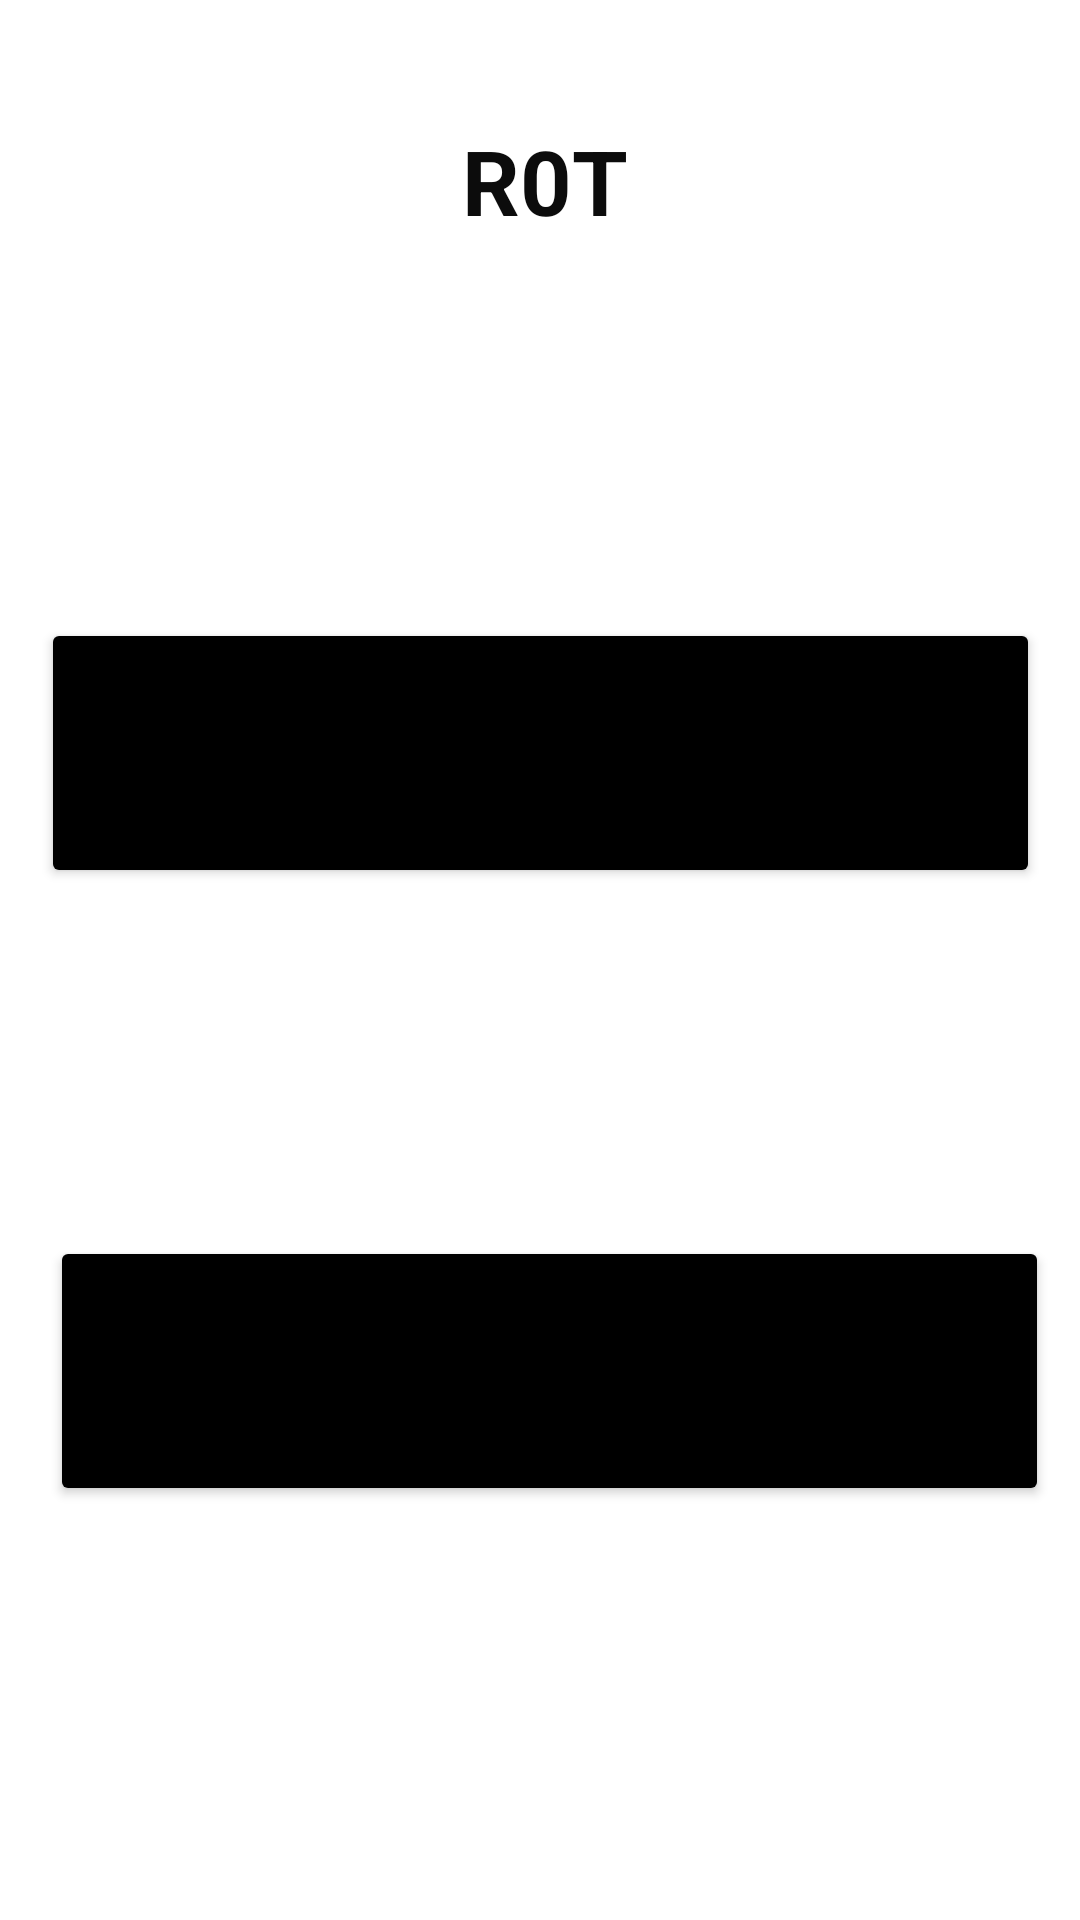

This screen was rendered from an Android layout file. Write that file and the resources it references.
<!-- AndroidManifest.xml: application theme Theme.KALKI -->
<!-- res/layout/activity_r_o_t.xml -->
<?xml version="1.0" encoding="utf-8"?>
<androidx.constraintlayout.widget.ConstraintLayout xmlns:android="http://schemas.android.com/apk/res/android"
    xmlns:app="http://schemas.android.com/apk/res-auto"
    xmlns:tools="http://schemas.android.com/tools"
    android:layout_width="match_parent"
    android:layout_height="match_parent"
    android:background="@drawable/rot"
    tools:context=".ROTActivity">

    <Button
        android:id="@+id/button6"
        android:layout_width="333dp"
        android:layout_height="90dp"
        android:layout_marginTop="112dp"
        android:onClick="R0t"
        android:text="R0T"
        android:textSize="18sp"
        app:backgroundTint="#000000"
        app:cornerRadius="150dp"
        app:layout_constraintEnd_toEndOf="parent"
        app:layout_constraintStart_toStartOf="parent"
        app:layout_constraintTop_toBottomOf="@+id/textView6" />

    <Button
        android:id="@+id/button8"
        android:layout_width="333dp"
        android:layout_height="90dp"
        android:layout_marginTop="116dp"
        android:onClick="R0t47"
        android:text="R0t 47"
        android:textSize="18sp"
        app:backgroundTint="#000000"
        app:cornerRadius="150dp"
        app:layout_constraintEnd_toEndOf="parent"
        app:layout_constraintHorizontal_bias="0.615"
        app:layout_constraintStart_toStartOf="parent"
        app:layout_constraintTop_toBottomOf="@+id/button6" />

    <TextView
        android:id="@+id/textView6"
        android:layout_width="0dp"
        android:layout_height="54dp"
        android:layout_marginTop="40dp"
        android:text="                     R0T"
        android:textColor="#0C0C0C"
        android:textSize="30sp"
        android:textStyle="bold"
        app:layout_constraintEnd_toEndOf="parent"
        app:layout_constraintHorizontal_bias="0.0"
        app:layout_constraintStart_toStartOf="parent"
        app:layout_constraintTop_toTopOf="parent" />
</androidx.constraintlayout.widget.ConstraintLayout>
<!-- resources referenced by this layout -->
<resources>
  <style name="Theme.KALKI" parent="Theme.MaterialComponents.DayNight.DarkActionBar">
          
          <item name="colorPrimary">@color/purple_500</item>
          <item name="colorPrimaryVariant">@color/purple_700</item>
          <item name="colorOnPrimary">@color/white</item>
          
          <item name="colorSecondary">@color/teal_200</item>
          <item name="colorSecondaryVariant">@color/teal_700</item>
          <item name="colorOnSecondary">@color/black</item>
          
          <item name="android:statusBarColor" tools:targetApi="l">?attr/colorPrimaryVariant</item>
          
      </style>
  <!-- not gathered from this repository: default colours our renderer supplied (Android Studio template values) -->
  <color name="purple_500">#FF6200EE</color>
  <color name="purple_700">#FF3700B3</color>
  <color name="teal_200">#FF03DAC5</color>
  <color name="teal_700">#FF018786</color>
  <color name="black">#FF000000</color>
  <color name="white">#FFFFFFFF</color>
</resources>
